4-way image classification set "dataset" from GitHub (DrashtiC07/mobile_detection); label vocabulary: iPhone, Oppo, Samsung, Vivo.

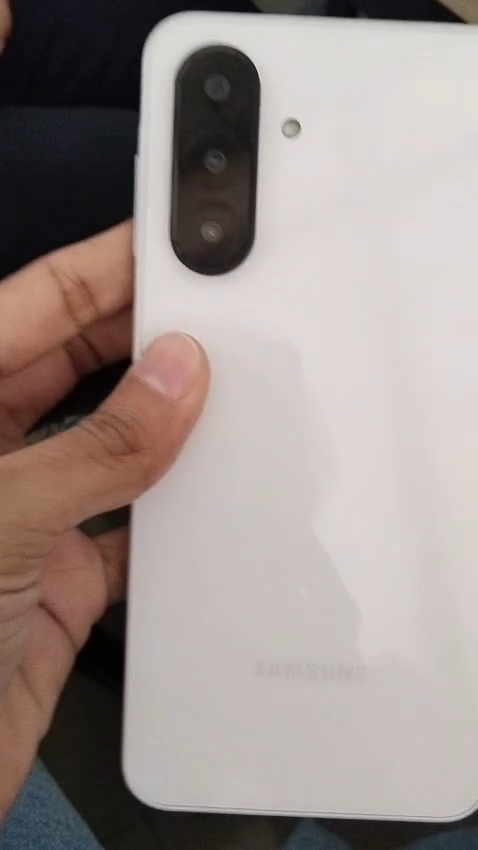
Label: Samsung

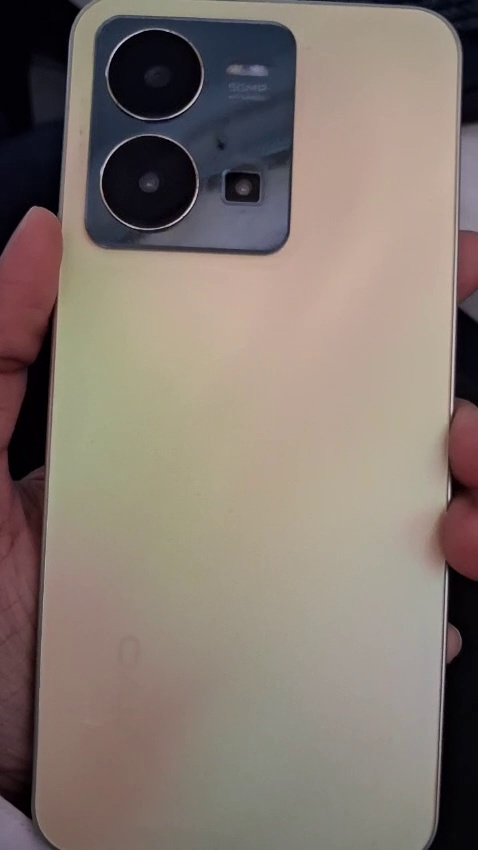
Label: Vivo

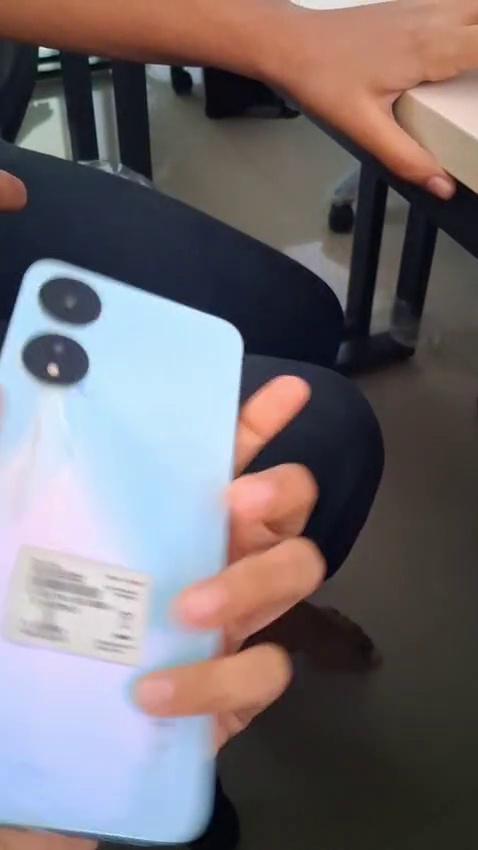
Label: Oppo

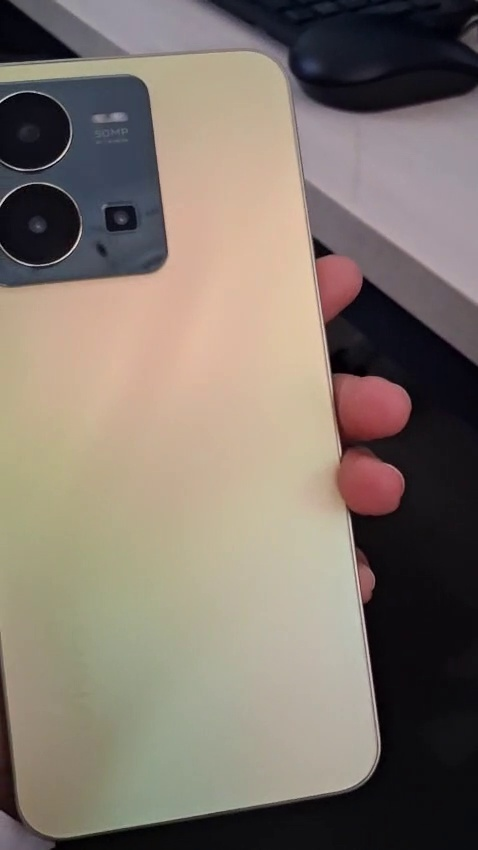
Label: Vivo

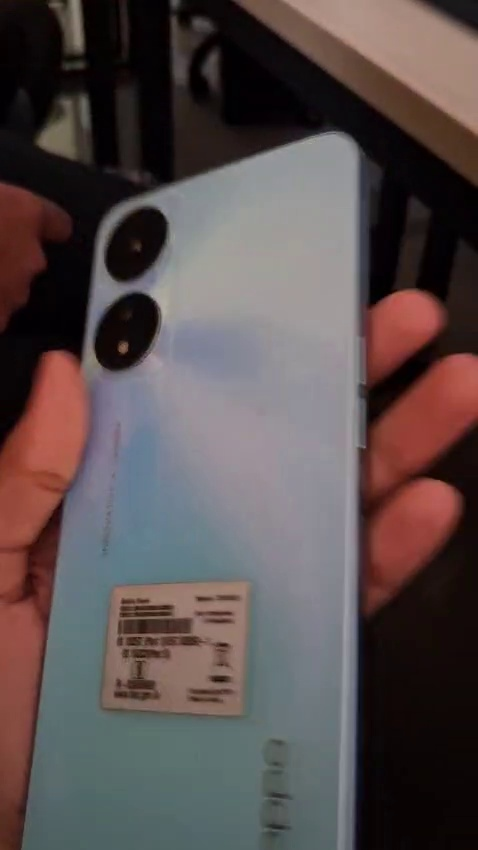
Label: Oppo

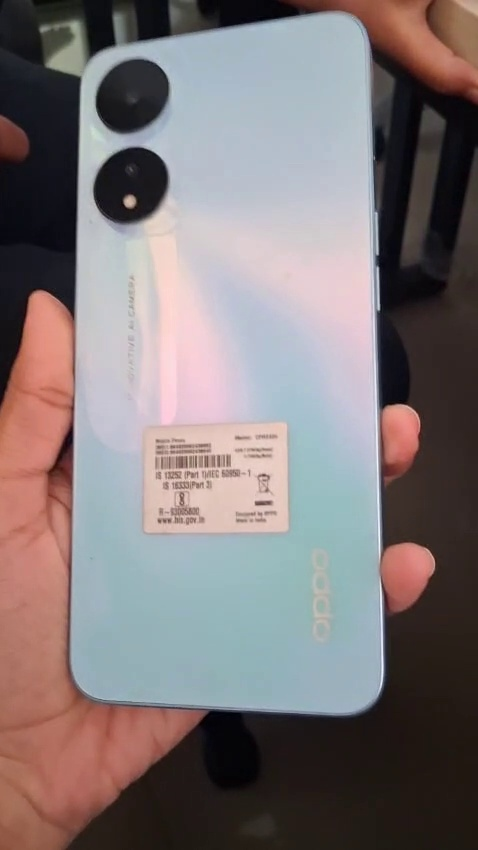
Label: Oppo
